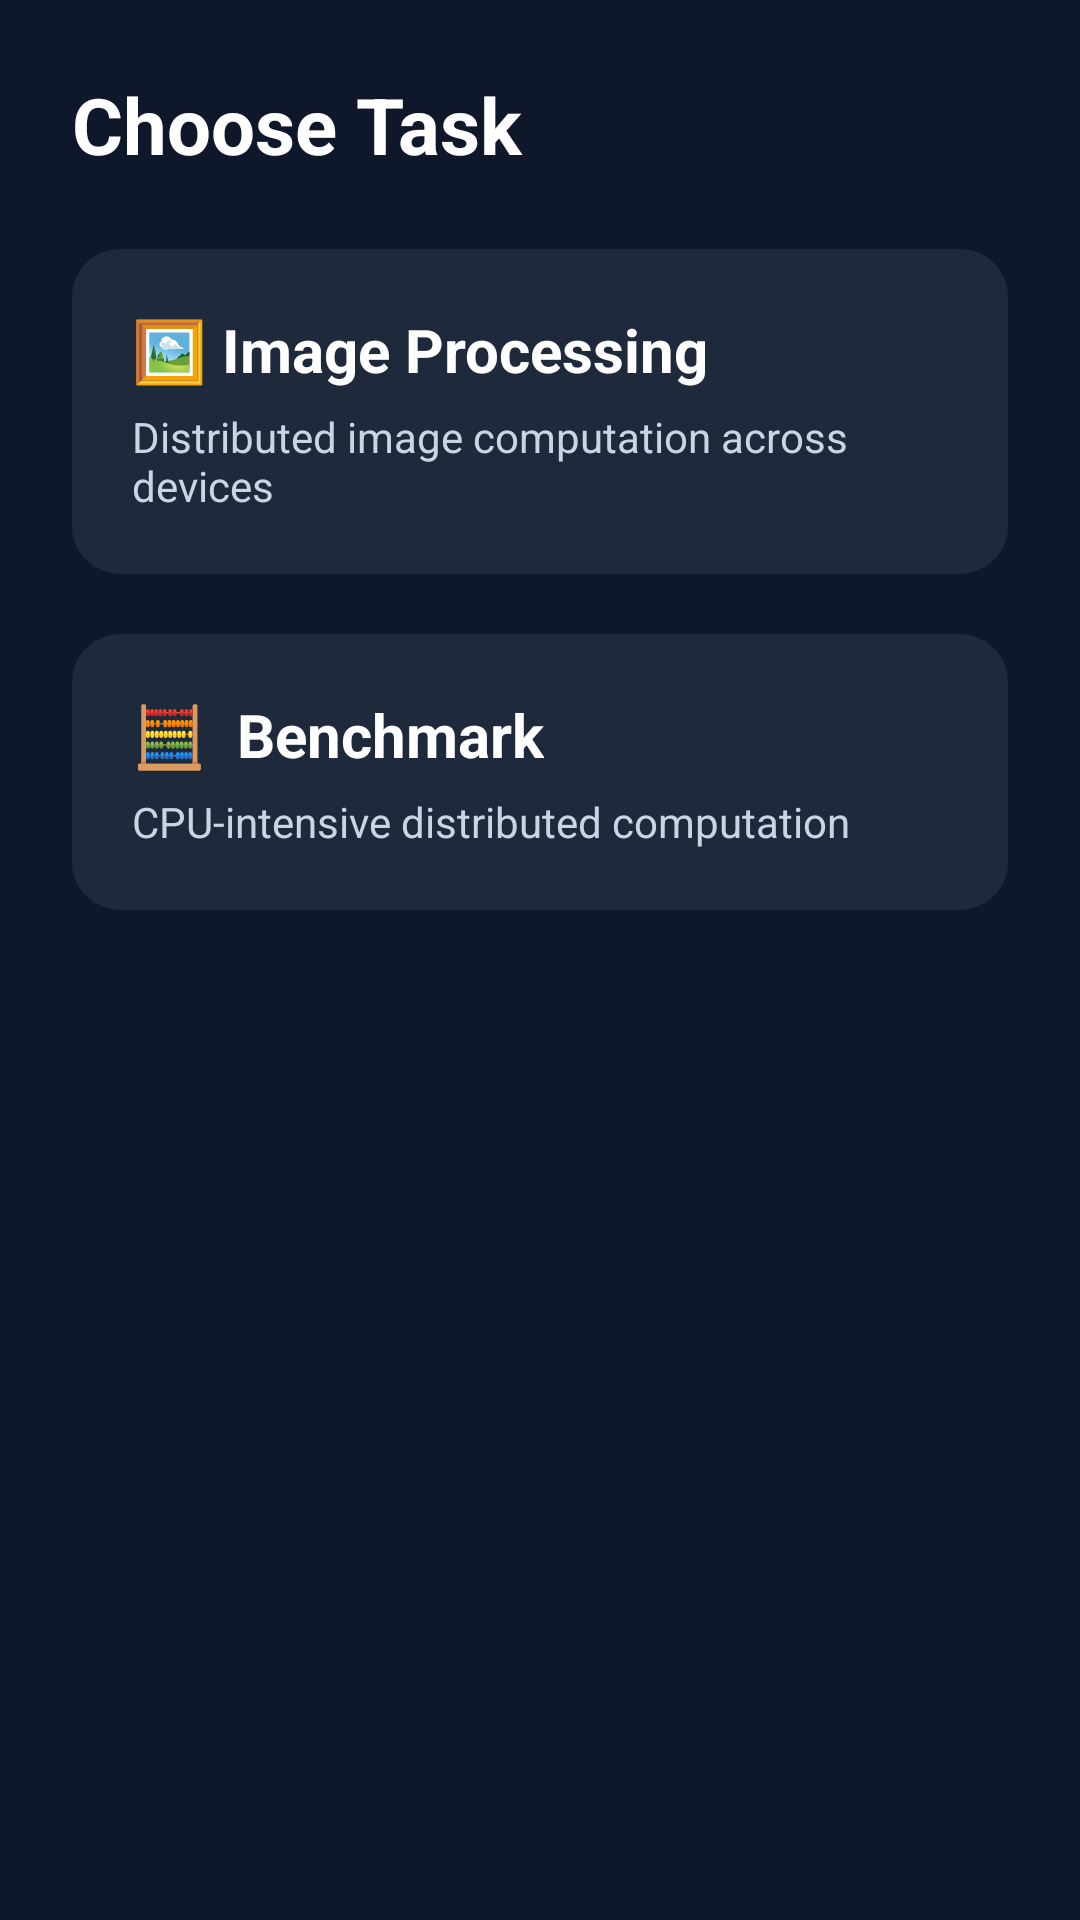

Android layout source for this screen:
<!-- AndroidManifest.xml: application theme Theme.PocketCloud -->
<!-- res/layout/activity_consumer_task.xml -->
<?xml version="1.0" encoding="utf-8"?>
<LinearLayout
    xmlns:android="http://schemas.android.com/apk/res/android"
    android:layout_width="match_parent"
    android:layout_height="match_parent"
    android:orientation="vertical"
    android:padding="24dp"
    android:background="#0F172A">

    <TextView
        android:layout_width="wrap_content"
        android:layout_height="wrap_content"
        android:text="Choose Task"
        android:textSize="26sp"
        android:textStyle="bold"
        android:textColor="#FFFFFF"
        android:layout_marginBottom="24dp"/>

    
    <LinearLayout
        android:id="@+id/cardImageTask"
        android:layout_width="match_parent"
        android:layout_height="wrap_content"
        android:padding="20dp"
        android:orientation="vertical"
        android:background="@drawable/task_card_bg"
        android:layout_marginBottom="20dp">

        <TextView
            android:text="🖼 Image Processing"
            android:textSize="20sp"
            android:textStyle="bold"
            android:textColor="#FFFFFF"
            android:layout_width="wrap_content"
            android:layout_height="wrap_content"/>

        <TextView
            android:text="Distributed image computation across devices"
            android:textColor="#CBD5E1"
            android:layout_marginTop="6dp"
            android:layout_width="wrap_content"
            android:layout_height="wrap_content"/>
    </LinearLayout>

    
    <LinearLayout
        android:id="@+id/cardPrimeTask"
        android:layout_width="match_parent"
        android:layout_height="wrap_content"
        android:padding="20dp"
        android:orientation="vertical"
        android:background="@drawable/task_card_bg">

        <TextView
            android:text="🧮  Benchmark"
            android:textSize="20sp"
            android:textStyle="bold"
            android:textColor="#FFFFFF"
            android:layout_width="wrap_content"
            android:layout_height="wrap_content"/>

        <TextView
            android:text="CPU-intensive distributed computation"
            android:textColor="#CBD5E1"
            android:layout_marginTop="6dp"
            android:layout_width="wrap_content"
            android:layout_height="wrap_content"/>
    </LinearLayout>

</LinearLayout>
<!-- resources referenced by this layout -->
<resources>
  <!-- drawable task_card_bg (drawable) -->
  <shape xmlns:android="http://schemas.android.com/apk/res/android">
  <solid android:color="#1E293B"/>
  <corners android:radius="16dp"/>
      </shape>
  <style name="Theme.PocketCloud" parent="Base.Theme.PocketCloud" />
  <style name="Base.Theme.PocketCloud" parent="Theme.Material3.DayNight.NoActionBar">
          
          
      </style>
</resources>
